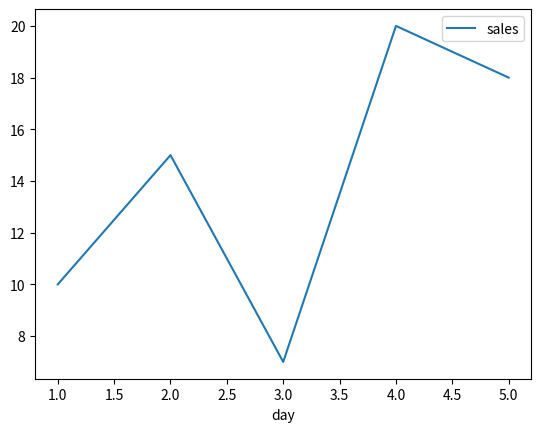
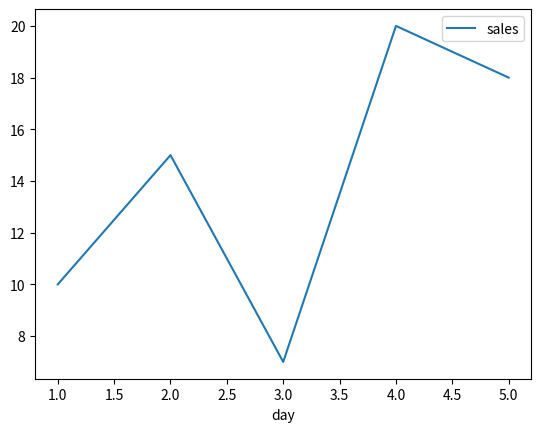

Generate these figures, in order, with matplotlib:
import pandas as pd
import matplotlib.pyplot as plt

# создаём данные
data = {
    "day": [1, 2, 3, 4, 5],
    "sales": [10, 15, 7, 20, 18]
}

df = pd.DataFrame(data)

# строим график
df.plot(x="day", y="sales")

# создаём данные
data = {
    "day": [1, 2, 3, 4, 5],
    "sales": [10, 15, 7, 20, 18]
}

df = pd.DataFrame(data)

# строим график
df.plot(x="day", y="sales")

plt.show()
